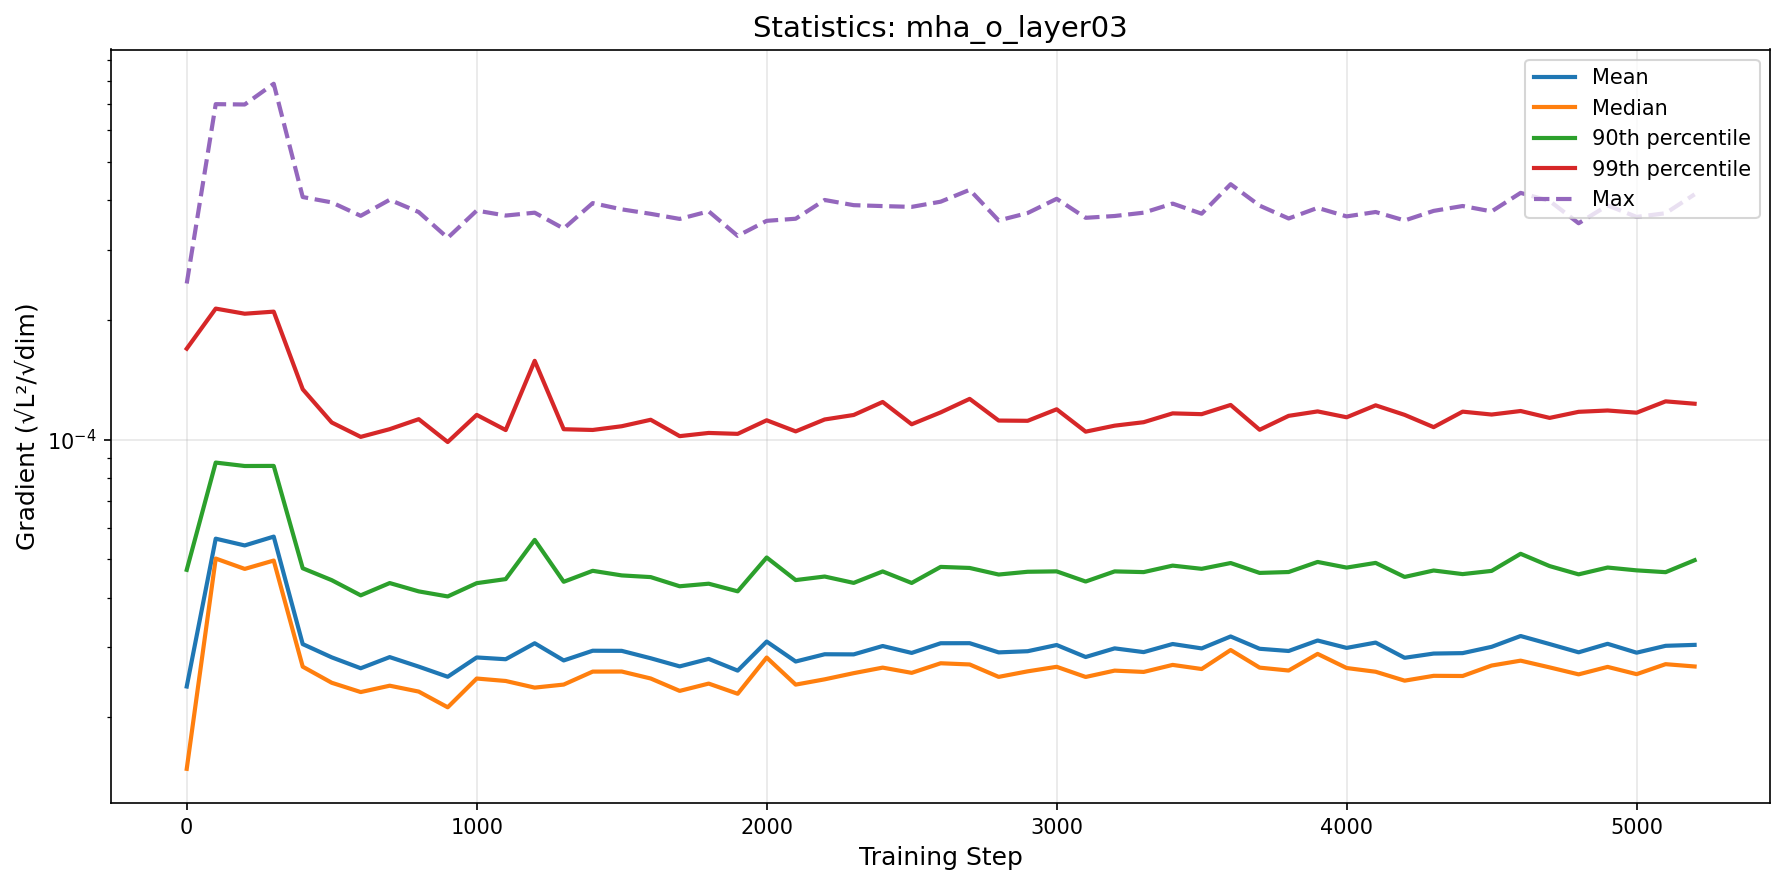

Values plotted in this chart, from the file beside it:
step, mean, median, p90, p99, max
0, 2.3914282852263318e-05, 1.484292852182989e-05, 4.700987301475834e-05, 0.0001693, 0.000247
100, 5.631092562247935e-05, 5.018628326070029e-05, 8.750738561502658e-05, 0.0002135, 0.000698
200, 5.414510544860767e-05, 4.726216502604075e-05, 8.578456618124619e-05, 0.0002073, 0.0006966
300, 5.698886568237883e-05, 4.9607902838033624e-05, 8.583431917941198e-05, 0.0002098, 0.0007855
400, 3.0573404755175814e-05, 2.682449485291727e-05, 4.743703902931884e-05, 0.0001338, 0.0004075
500, 2.8313936948671475e-05, 2.4437758838757873e-05, 4.4278740460867994e-05, 0.0001104, 0.000395
600, 2.6581029324544503e-05, 2.3155812414188404e-05, 4.055108183820266e-05, 0.0001016, 0.0003655
700, 2.8354911225087725e-05, 2.4025428501772694e-05, 4.35434758401243e-05, 0.0001062, 0.0004011
800, 2.683227653450209e-05, 2.3219871764013078e-05, 4.14926435041707e-05, 0.0001125, 0.0003735
900, 2.5301749738661427e-05, 2.1198647118580993e-05, 4.029579213238321e-05, 9.857780496531602e-05, 0.0003217
1000, 2.8296983954234634e-05, 2.5044177164090797e-05, 4.3517571612028405e-05, 0.0001154, 0.0003767
1100, 2.8007282138681993e-05, 2.469189803377958e-05, 4.455152702576015e-05, 0.0001057, 0.0003661
1200, 3.0722602854638126e-05, 2.3760116164339706e-05, 5.59151030756766e-05, 0.0001578, 0.0003722
1300, 2.7811360623733856e-05, 2.4183045752579346e-05, 4.38651186414063e-05, 0.0001062, 0.0003395
1400, 2.9420313019556943e-05, 2.606936322990805e-05, 4.674305091612041e-05, 0.0001057, 0.0003935
1500, 2.9401872376005095e-05, 2.6083169359480962e-05, 4.5516104364651255e-05, 0.000108, 0.0003794
1600, 2.816548657693017e-05, 2.5049351279449183e-05, 4.507240555540193e-05, 0.0001121, 0.0003697
1700, 2.6869953443459898e-05, 2.331337509531295e-05, 4.274163984518964e-05, 0.000102, 0.000359
1800, 2.806118785032246e-05, 2.432077599223703e-05, 4.338158214522991e-05, 0.0001039, 0.0003751
1900, 2.621973979139674e-05, 2.2927777536096983e-05, 4.15056729252683e-05, 0.0001033, 0.0003254
2000, 3.102562505955372e-05, 2.8282417588343378e-05, 5.049202445661649e-05, 0.0001118, 0.000355
2100, 2.7639698128975203e-05, 2.417641007923521e-05, 4.430255648912862e-05, 0.0001048, 0.0003594
2200, 2.882629446229349e-05, 2.4928830498538446e-05, 4.5221719119581394e-05, 0.0001123, 0.0004006
2300, 2.8804119125171367e-05, 2.583634886832442e-05, 4.3582731450442225e-05, 0.0001153, 0.0003888
2400, 3.0237002365802418e-05, 2.6678162612370215e-05, 4.657544195652008e-05, 0.0001243, 0.0003867
2500, 2.9049157770038342e-05, 2.5881484361889306e-05, 4.356619683676399e-05, 0.0001093, 0.0003849
2600, 3.072499551239259e-05, 2.7359978957974818e-05, 4.78160163766006e-05, 0.000117, 0.0003967
2700, 3.073572817565865e-05, 2.7171186047780793e-05, 4.7523069952148944e-05, 0.0001266, 0.0004249
2800, 2.9138984919185873e-05, 2.5284925868618302e-05, 4.574596096063033e-05, 0.0001116, 0.0003558
2900, 2.9339068393546036e-05, 2.6109691134479363e-05, 4.6485620259772986e-05, 0.0001115, 0.0003715
3000, 3.0411466044100166e-05, 2.6804568733496126e-05, 4.659210753743537e-05, 0.0001192, 0.0004034
3100, 2.8372329938670354e-05, 2.527318792999722e-05, 4.3931077016168274e-05, 0.0001047, 0.0003613
3200, 2.982760139071315e-05, 2.6219645405944902e-05, 4.658535726775881e-05, 0.0001084, 0.0003651
3300, 2.9185166471989987e-05, 2.6019707547675353e-05, 4.6396415200433694e-05, 0.0001106, 0.0003722
3400, 3.058937782540738e-05, 2.710146327444818e-05, 4.8173116738325916e-05, 0.0001164, 0.0003923
3500, 2.981949922973927e-05, 2.6463789254194126e-05, 4.728428211819846e-05, 0.0001158, 0.00037
3600, 3.195520830701071e-05, 2.9541361072915606e-05, 4.8900525143835694e-05, 0.0001222, 0.000439
3700, 2.9756391804168303e-05, 2.6675423214328475e-05, 4.6178605771274306e-05, 0.0001058, 0.0003877
3800, 2.937799444526133e-05, 2.6233148673782125e-05, 4.641776286007371e-05, 0.0001147, 0.0003599
3900, 3.121575664571148e-05, 2.8886634936498012e-05, 4.921053186990321e-05, 0.0001177, 0.0003828
4000, 2.9906177740711216e-05, 2.6616286959324498e-05, 4.7625329898437485e-05, 0.0001138, 0.0003643
4100, 3.0843699935953085e-05, 2.6048261133837514e-05, 4.8938318286673166e-05, 0.0001219, 0.0003737
4200, 2.8241178297250258e-05, 2.473729819030268e-05, 4.5116274122847244e-05, 0.0001154, 0.0003558
4300, 2.8942735733394898e-05, 2.5439249839109834e-05, 4.683051520260051e-05, 0.0001074, 0.0003761
4400, 2.9015984222320007e-05, 2.5415420168428682e-05, 4.58610102214152e-05, 0.0001175, 0.0003869
4500, 3.0093340652673612e-05, 2.7002422939403914e-05, 4.67218578705797e-05, 0.0001156, 0.000375
4600, 3.203909674834701e-05, 2.7776688511949033e-05, 5.158662679605186e-05, 0.000118, 0.0004174
4700, 3.057995125439155e-05, 2.6714888917922508e-05, 4.803999945579562e-05, 0.0001134, 0.0003984
4800, 2.915184530191287e-05, 2.5655369427113328e-05, 4.579478809318971e-05, 0.0001174, 0.0003501
4900, 3.0624534885908315e-05, 2.6791288291860837e-05, 4.76407276437385e-05, 0.0001183, 0.0003883
5000, 2.9089710524843326e-05, 2.5686946173664182e-05, 4.686578722612467e-05, 0.0001168, 0.0003632
5100, 3.0270526569913564e-05, 2.7217073693464044e-05, 4.637659185391385e-05, 0.0001248, 0.000371
5200, 3.043482889810077e-05, 2.6855404939851724e-05, 4.970586633135099e-05, 0.0001231, 0.000414
